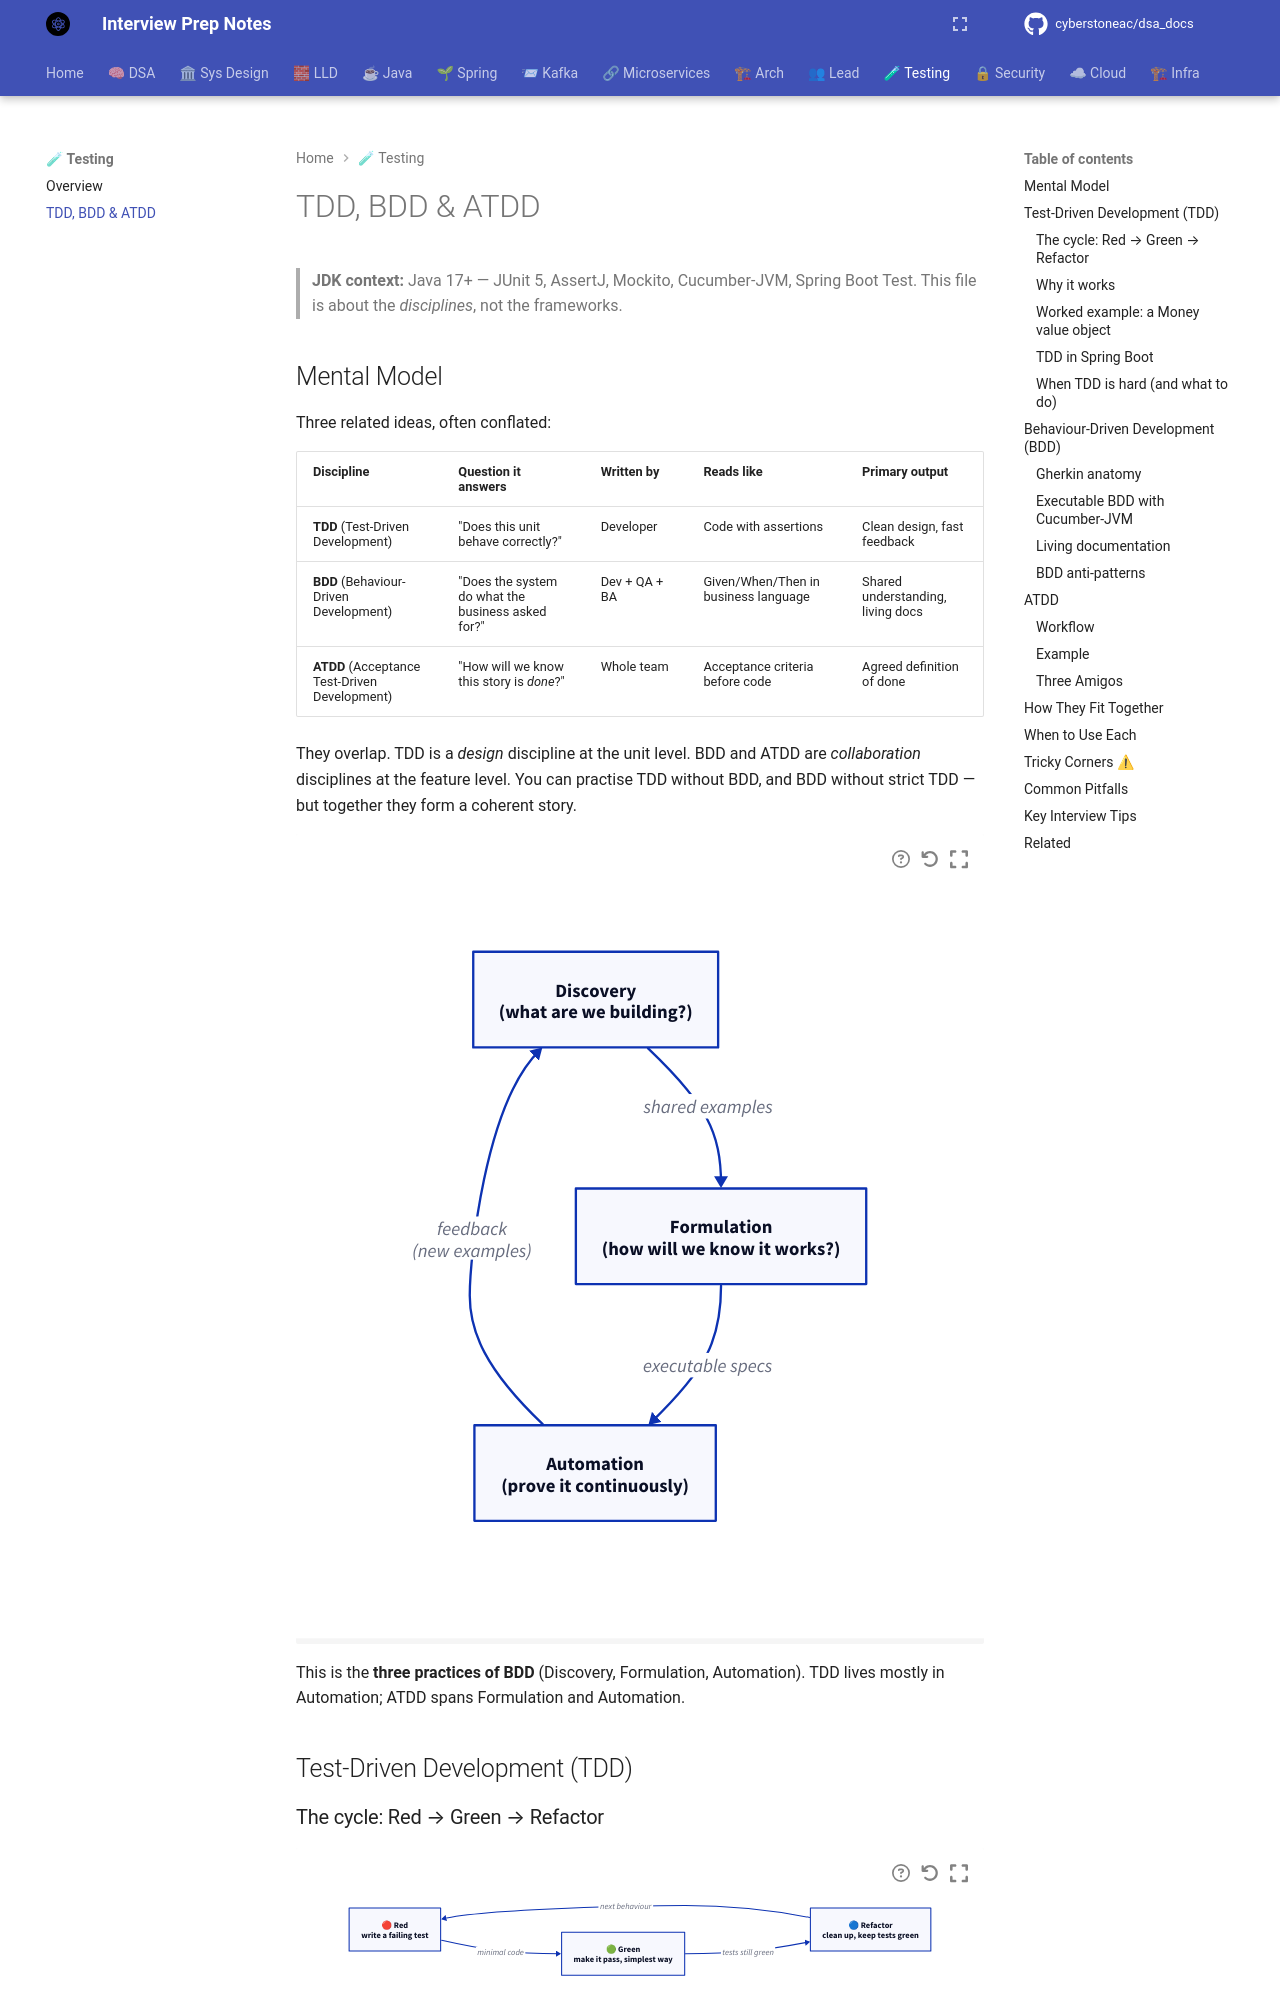

repository: cyberstoneac/dsa_docs · page: testing/tdd-bdd-atdd/index.html · generator: mkdocs

# TDD, BDD & ATDD

> **JDK context:** Java 17+ — JUnit 5, AssertJ, Mockito, Cucumber-JVM, Spring Boot Test. This file is about the *disciplines*, not the frameworks.

## Mental Model

Three related ideas, often conflated:

| Discipline | Question it answers | Written by | Reads like | Primary output |
|---|---|---|---|---|
| **TDD** (Test-Driven Development) | "Does this unit behave correctly?" | Developer | Code with assertions | Clean design, fast feedback |
| **BDD** (Behaviour-Driven Development) | "Does the system do what the business asked for?" | Dev + QA + BA | Given/When/Then in business language | Shared understanding, living docs |
| **ATDD** (Acceptance Test-Driven Development) | "How will we know this story is *done*?" | Whole team | Acceptance criteria before code | Agreed definition of done |

They overlap. TDD is a *design* discipline at the unit level. BDD and ATDD are *collaboration* disciplines at the feature level. You can practise TDD without BDD, and BDD without strict TDD — but together they form a coherent story.

```d2
direction: down

discovery: Discovery\n(what are we building?)
formulation: Formulation\n(how will we know it works?)
automation: Automation\n(prove it continuously)

discovery -> formulation: "shared examples"
formulation -> automation: "executable specs"
automation -> discovery: "feedback\n(new examples)"
```

This is the **three practices of BDD** (Discovery, Formulation, Automation). TDD lives mostly in Automation; ATDD spans Formulation and Automation.

## Test-Driven Development (TDD)

### The cycle: Red → Green → Refactor

```d2
direction: right

red: "🔴 Red\nwrite a failing test"
green: "🟢 Green\nmake it pass, simplest way"
refactor: "🔵 Refactor\nclean up, keep tests green"

red -> green: "minimal code"
green -> refactor: "tests still green"
refactor -> red: "next behaviour"
```

**Rules (Kent Beck)**

1. Write a failing test first. If it passes, it doesn't test anything new.
2. Write only enough production code to make the failing test pass. No speculation.
3. Refactor continuously. Both production and test code.
4. Run the whole suite after every change.

### Why it works

- **Design pressure.** You can't write a test for a class that doesn't have a callable interface — so the interface gets designed first, from the caller's perspective.
- **Fast feedback.** Failures surface in seconds, not at integration time.
- **Regression net.** Every bug fix starts with a failing test that reproduces the bug.
- **Confidence to refactor.** If you're afraid to refactor, your tests are doing their job poorly.
